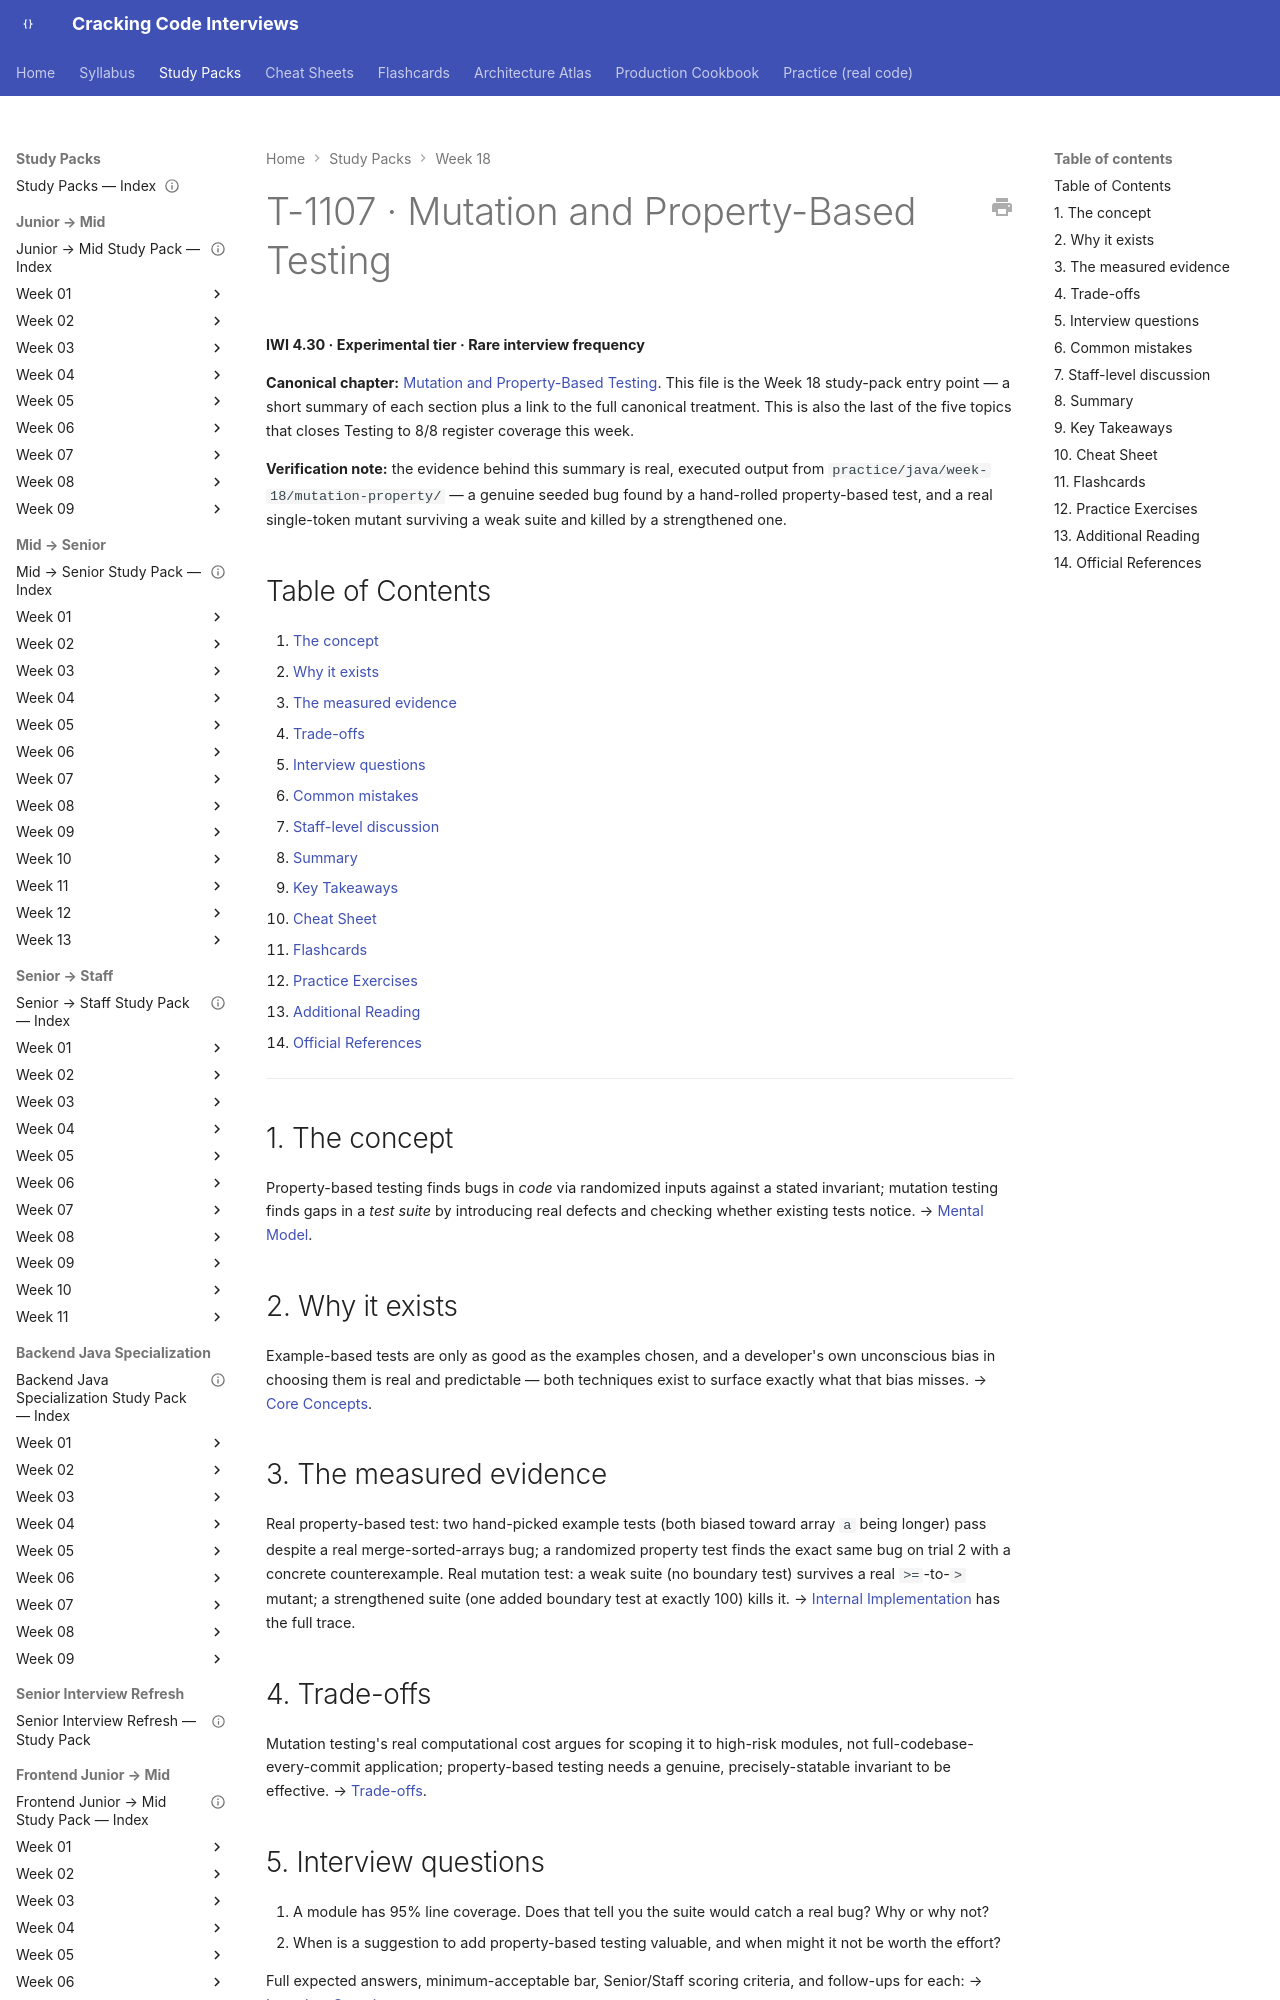

repository: JuanMelendres/cracking-code-interviews · page: study-packs/week-18/05-mutation-and-property-based-testing/index.html · generator: mkdocs

---
title: "T-1107 · Mutation and Property-Based Testing"
topic_id: T-1107
domain: Testing
tier: Experimental
iwi: 4.30
prerequisites: [T-1101, T-1102]
unlocks: []
week: 18
last_reviewed: 2026-08-02
canonical: ../../syllabus/08-testing/mutation-and-property-based-testing.md
---

# T-1107 · Mutation and Property-Based Testing

**IWI 4.30 · Experimental tier · Rare interview frequency**

**Canonical chapter:** [Mutation and Property-Based Testing](../../syllabus/08-testing/mutation-and-property-based-testing.md). This file is the Week 18 study-pack entry point — a short summary of each section plus a link to the full canonical treatment. This is also the last of the five topics that closes Testing to 8/8 register coverage this week.

**Verification note:** the evidence behind this summary is real, executed output from `practice/java/week-18/mutation-property/` — a genuine seeded bug found by a hand-rolled property-based test, and a real single-token mutant surviving a weak suite and killed by a strengthened one.

## Table of Contents

1. [The concept](#1-the-concept)
2. [Why it exists](#2-why-it-exists)
3. [The measured evidence](#3-the-measured-evidence)
4. [Trade-offs](#4-trade-offs)
5. [Interview questions](#5-interview-questions)
6. [Common mistakes](#6-common-mistakes)
7. [Staff-level discussion](#7-staff-level-discussion)
8. [Summary](#8-summary)
9. [Key Takeaways](#9-key-takeaways)
10. [Cheat Sheet](#10-cheat-sheet)
11. [Flashcards](#11-flashcards)
12. [Practice Exercises](#12-practice-exercises)
13. [Additional Reading](#13-additional-reading)
14. [Official References](#14-official-references)

---

## 1. The concept

Property-based testing finds bugs in *code* via randomized inputs against a stated invariant; mutation testing finds gaps in a *test suite* by introducing real defects and checking whether existing tests notice. → [Mental Model](../../syllabus/08-testing/mutation-and-property-based-testing.md#mental-model).

## 2. Why it exists

Example-based tests are only as good as the examples chosen, and a developer's own unconscious bias in choosing them is real and predictable — both techniques exist to surface exactly what that bias misses. → [Core Concepts](../../syllabus/08-testing/mutation-and-property-based-testing.md#core-concepts).
